Image classification data set "data" (alba-k/coffee-roast-classifier on GitHub). Class labels (7): claro, medio, medio oscuro, nada otro, oscuro, quemado, verde.

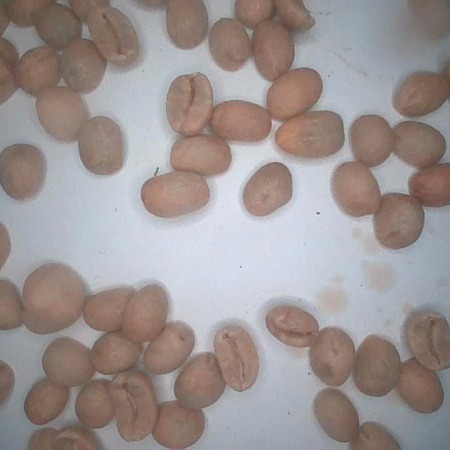
Label: verde

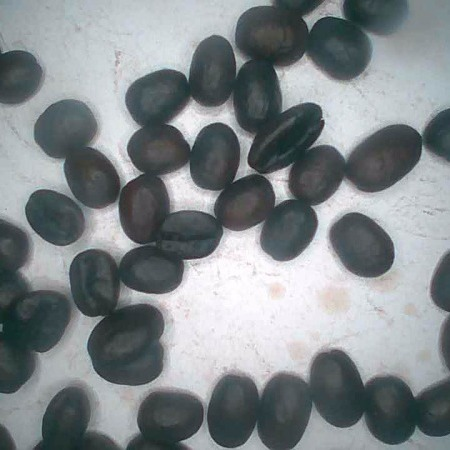
Label: oscuro

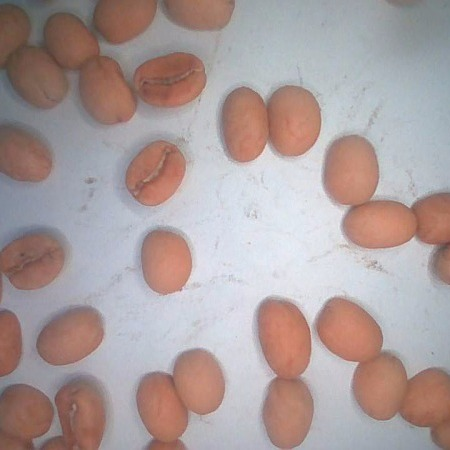
Label: claro

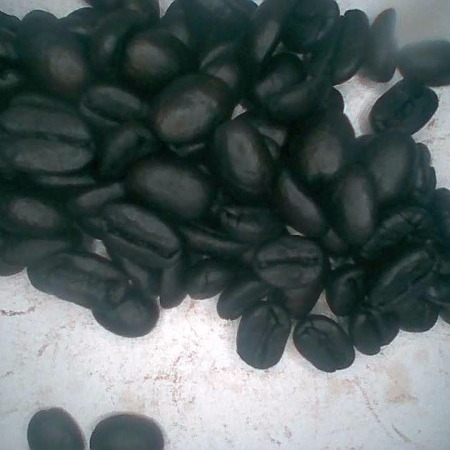
Label: quemado

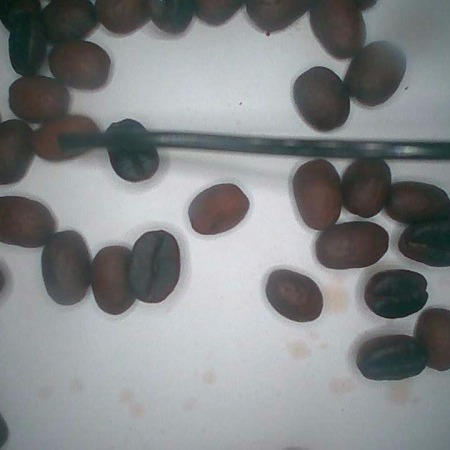
Label: medio oscuro

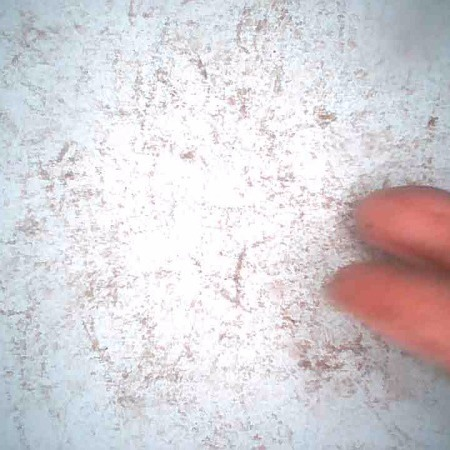
Label: nada otro
